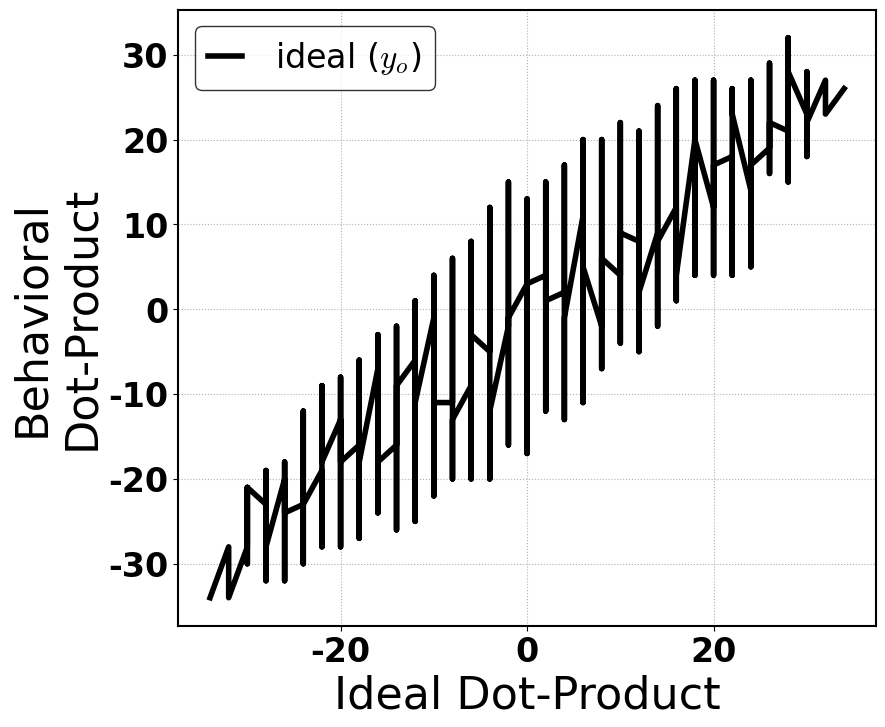
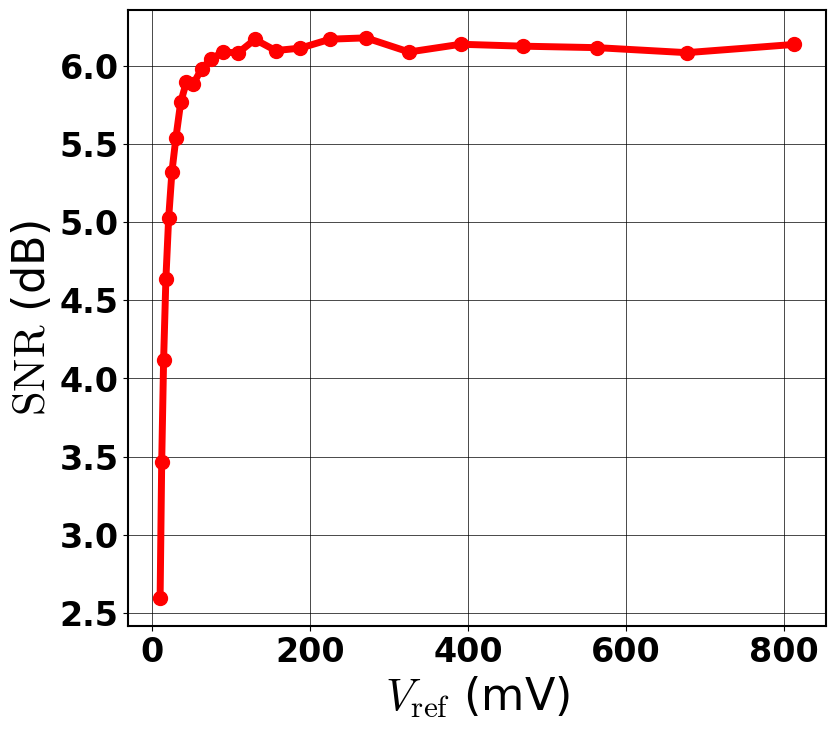

Reproduce these figures in Python, in order.
# -*- coding: utf-8 -*-
"""
Spyder Editor

This is a temporary script file.
"""

import numpy as np
import csv
import math
from scipy import special
import scipy.stats

import matplotlib.pyplot as plt
import matplotlib

plt.rc('font', size=18, weight='regular') 
matplotlib.rcParams['mathtext.fontset'] = 'cm'
matplotlib.rcParams['font.family'] = 'cm'
matplotlib.rcParams['axes.linewidth'] = 1.5
plt.rcParams["font.family"] = "arial"
np.random.seed(2021)
font = {'family': 'arial',
        'color':  'black',
        'weight': 'regular',
        'size': 16,
        }

def Qfunc(x):
    return 0.5 - 0.5*special.erf(x/np.sqrt(2))

def Quantize(x,clpmax,clpmin,BADC):
    xclp = np.minimum(np.maximum(x,clpmin),clpmax) - clpmin
    lim = (clpmax-clpmin)/(2**BADC-2)
    val = np.round(xclp/lim)*2-2**BADC
    return val

def par(a,b):
    return a*b/(a+b)
#%%

g_on = 1/(4.5e3)    #1/Ohm
g_off = 1/(7.5e3)   #1/Ohm

VDD = 0.8     # Volts

#MRAM
m = 20

A = 1000
gm = 100e-6
rbl = 183/512 
rsl = 84/512
Sig_Ith = 1.28e-6/m
Sig_mb_goff = 0.04*g_off
Sig_mb_gon = 0.04*g_on
Sig_m = 0.05

# A = 10000
# gm = 200e-6
# rbl = 0
# rsl = 0
# Sig_Ith = 0
# Sig_mb_goff = 0
# Sig_mb_gon = 0
# Sig_m = 0

B_ADC = 6

V_bl_all = np.logspace(-2,-0.09,25)

N_all = np.array([128])
a_vec_no = 315
w_vec_no = 315

Var_sig = np.zeros((len(N_all),len(V_bl_all)))

I_mu = np.zeros((len(N_all),len(V_bl_all)))
I_std = np.zeros((len(N_all),len(V_bl_all)))

yn = np.zeros((len(N_all),len(V_bl_all),a_vec_no*w_vec_no))
y_bev = np.zeros((len(N_all),len(V_bl_all),a_vec_no*w_vec_no))

Var_noi_tot = np.zeros((len(N_all),len(V_bl_all)))
Var_noi_OCCtot = np.zeros((len(N_all),len(V_bl_all)))
zeta = 4.2

for Vind in range(len(V_bl_all)):
    
    V_bl_s = V_bl_all[Vind]

    for Nind in range(len(N_all)):
        
        ## array dependent variable setup
        N = int(N_all[Nind]/2)
        ## Generating G vector for given N
        ran_w_bin = np.random.uniform(size=(N,w_vec_no))
        ran_w_ap = 2*(ran_w_bin>0.5)-1
        g_vec = np.zeros([2*N,w_vec_no])
        del_g_vec = np.zeros([2*N,w_vec_no])
        
        g_vec[np.where(ran_w_ap<0)[0]*2,np.where(ran_w_ap<0)[1]] = g_off +Sig_mb_goff*np.random.normal(size=(np.where(ran_w_ap<0)[0].shape[0]))
        g_vec[np.where(ran_w_ap<0)[0]*2+1,np.where(ran_w_ap<0)[1]] = g_on + Sig_mb_gon*np.random.normal(size=(np.where(ran_w_ap<0)[0].shape[0]))

        g_vec[np.where(ran_w_ap>0)[0]*2,np.where(ran_w_ap>0)[1]] = g_on +Sig_mb_gon*np.random.normal(size=(np.where(ran_w_ap>0)[0].shape[0]))
        g_vec[np.where(ran_w_ap>0)[0]*2+1,np.where(ran_w_ap>0)[1]] = g_off + Sig_mb_goff*np.random.normal(size=(np.where(ran_w_ap>0)[0].shape[0]))
        
        ## Generating all input V vectors 
        a_mat = np.random.randint(0,2,size=(N,a_vec_no))*2-1
        a_mat_float = a_mat.astype('float64')
        a_mat_bin = np.zeros([2*N,a_vec_no]) 
        
        a_mat_bin[np.where(a_mat<0)[0]*2,np.where(a_mat<0)[1]] = 0
        a_mat_bin[np.where(a_mat<0)[0]*2+1,np.where(a_mat<0)[1]] = 1
        a_mat_bin[np.where(a_mat>0)[0]*2,np.where(a_mat>0)[1]] = 1
        a_mat_bin[np.where(a_mat>0)[0]*2+1,np.where(a_mat>0)[1]] = 0
                    
        # Element Wise Multiplication
        y_ideal = np.matmul(a_mat_float.T,ran_w_ap).reshape(-1)
        y_mult_wdg = np.zeros([a_vec_no,2*N,w_vec_no])
        for i in range(w_vec_no):
            y_mult_wdg[:,:,i] = np.multiply(a_mat_bin.T,1/(g_vec[:,i]))
        
        R_mul_wdg = np.where(y_mult_wdg == 0 , 1e9, y_mult_wdg)
        R_temp_wdg = R_mul_wdg[:,2*N-1,:]
        for r in range(2*N-1,0,-1):
            R_eq_wdg = par(rbl + R_temp_wdg + rsl, R_mul_wdg[:,r-1,:])
            R_temp_wdg = R_eq_wdg
        
        R_temp_wdg = R_temp_wdg.reshape(-1)
        Isig_wpar_wl = (V_bl_s*((A*gm*R_temp_wdg)/(1+A*gm*R_temp_wdg))*1/R_temp_wdg)
        Isig_wpar_wl_wm = (Isig_wpar_wl)*1/(m+np.sqrt(m)*Sig_m*np.random.normal(size=(np.shape(Isig_wpar_wl)))) 
        
        Ith = np.random.normal(0, Sig_Ith, size=(np.shape(Isig_wpar_wl)))
        I_mu[Nind,Vind] = np.mean(Isig_wpar_wl_wm)
        I_std[Nind,Vind] = np.std(Isig_wpar_wl_wm)
        Var_sig[Nind,Vind] = np.var(y_ideal)
        
        #IA_Clp_min = (V_bl_s*1/np.max(R_temp_wdg))/m
        #IA_Clp_max = (V_bl_s*1/np.min(R_temp_wdg))/m
        #print((IA_Clp_max - IA_Clp_min)/(2*I_std[Nind,Vind]))
        I_lsb = 2*zeta*I_std[Nind,Vind]/(2**B_ADC-2)
        IA_Clp_min = I_mu[Nind,Vind] - I_lsb*(2**B_ADC-2)/2
        IA_Clp_max = I_mu[Nind,Vind] + I_lsb*(2**B_ADC-2)/2
        #Sweep to find the clipping range
        y_bev[Nind,Vind,:] = np.round((Quantize(Isig_wpar_wl_wm + Ith,IA_Clp_max,IA_Clp_min,B_ADC)/2**B_ADC)*(zeta*np.std(y_ideal)))
        yn[Nind,Vind,:] = y_bev[Nind,Vind,:] - y_ideal
            
        Var_noi_tot[Nind,Vind] = np.var(yn[Nind,Vind,:])
        print(np.var(y_ideal),np.var(y_bev[Nind,Vind,:]))   
        #print('SNR optimal clipping at',zeta[np.argmin(Var_noi_tot[Nind,Vind,:])])
        #Var_noi_OCCtot[Nind,Vind] = np.min(Var_noi_tot[Nind,Vind])
  

#%%

SNR = Var_sig/Var_noi_tot

SNR_dB = 10*np.log10(SNR)

#np.save('SNR_dB_MRAM_vs_Vbl.npy',SNR_dB)
#%% 

plt.close('all')

plt.rc('font', size=22, weight='bold') 

lin_w = 5

#%%
fig, ax = plt.subplots(figsize = (9,8))
ax.grid(which = 'both', linestyle = 'dotted')
plt.yticks(fontname = "Arial",fontsize=24) 
plt.xticks(fontname = "Arial",fontsize=24) 
ax.set_xlabel(r'Ideal Dot-Product', fontsize = 32)
ax.set_ylabel(r"Behavioral" "\n" "Dot-Product", fontsize = 32)
sort_idx = np.argsort(y_ideal)
ax.plot(y_ideal[sort_idx], y_bev[0,-1,sort_idx], color='black',linewidth=4,label=r'ideal ($y_o$)')
plt.legend(loc='upper left', ncol=1,prop={'size': 24, 'family':'Arial', 'weight':'regular'}         
           ,edgecolor='black',handlelength=1.0,handletextpad=1)
#fig.savefig('ADC_errorbar_measured_vs_bev.pdf', bbox_inches = "tight",dpi=500)

#%%
fig1 = plt.figure(figsize=(9,8))
ax1 = fig1.add_subplot(1,1,1)

plt.yticks(fontname = "Arial",fontsize=24) 
plt.xticks(fontname = "Arial",fontsize=24) 

ax1.plot(V_bl_all*1000, SNR_dB[0,:],c="r", markersize=10, marker='o', linestyle='-', linewidth=lin_w,label='Behavioral')
ax1.grid(1,'major', linewidth=0.5, color='black')
ax1.grid(1,'minor', linewidth=0.5, ls='--')
plt.ylabel(r'$\mathrm{SNR}$ (dB)',fontsize=32,fontdict=font)
plt.xlabel(r'$V_{\mathrm{ref}}$ (mV)',fontsize=32,fontdict=font)

#plt.savefig('MRAM_SNR_vs_Vbl_plot.pdf', bbox_inches='tight', dpi =200)   
ax1.set_axisbelow(True)
plt.box(1)
